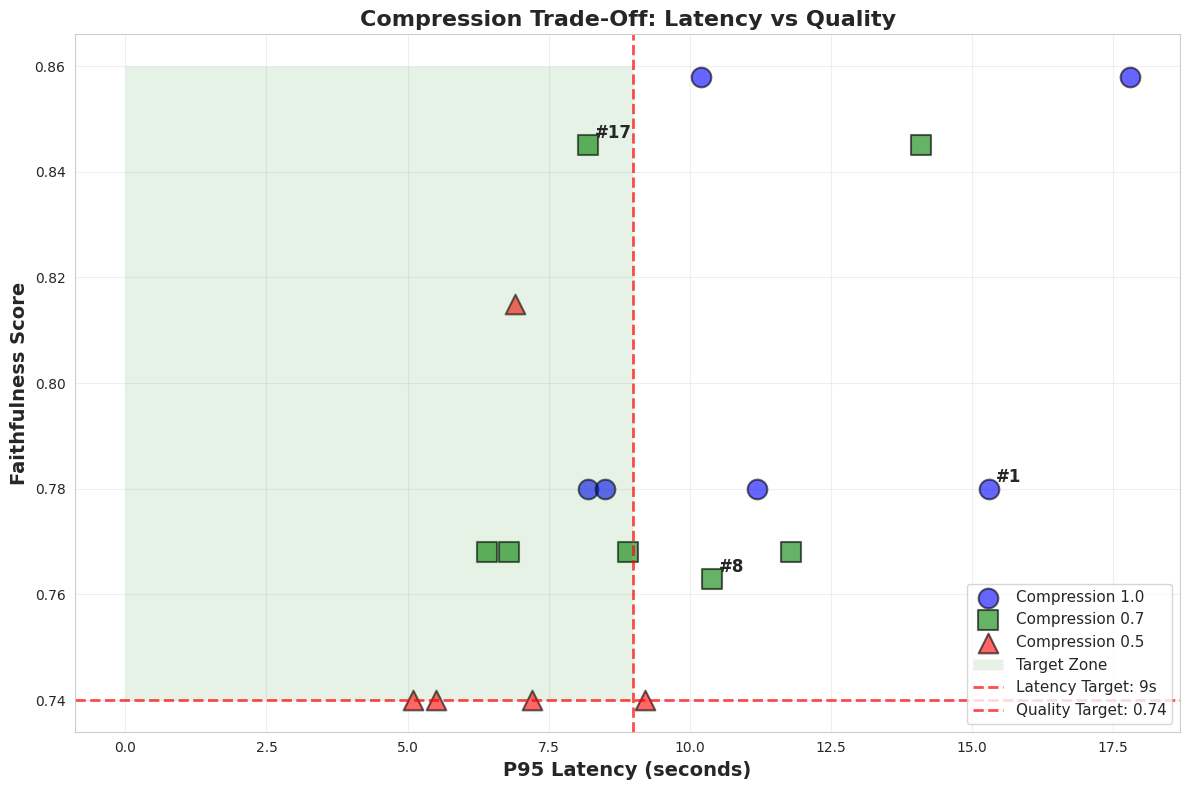

The script that saved this image: (Note: this script raises an exception after producing the figure.)
"""
Phase 1.5 Results Visualization
Generates 3 plots to visualize optimization trade-offs
"""

import matplotlib.pyplot as plt
import numpy as np
from matplotlib.patches import Rectangle
import seaborn as sns

# Set style
sns.set_style("whitegrid")
plt.rcParams['figure.figsize'] = (18, 6)
plt.rcParams['font.size'] = 10

# Data from 18 configurations
# Format: {config_id: {latency, cost, faithfulness, compression, cache_threshold, hit_rate, cost_reduction}}
configs = {
    '#1': {'latency': 15.3, 'cost': 0.0029, 'faithfulness': 0.780, 'compression': 1.0, 'cache': 0, 'hit_rate': 0, 'cost_reduction': 0},
    '#2': {'latency': 8.2, 'cost': 0.0014, 'faithfulness': 0.780, 'compression': 1.0, 'cache': 0.9, 'hit_rate': 63, 'cost_reduction': 52},
    '#3': {'latency': 8.5, 'cost': 0.0015, 'faithfulness': 0.780, 'compression': 1.0, 'cache': 0.95, 'hit_rate': 54, 'cost_reduction': 48},
    '#4': {'latency': 11.2, 'cost': 0.0019, 'faithfulness': 0.780, 'compression': 1.0, 'cache': 0.97, 'hit_rate': 38, 'cost_reduction': 34},
    '#5': {'latency': 11.8, 'cost': 0.0020, 'faithfulness': 0.768, 'compression': 0.7, 'cache': 0, 'hit_rate': 0, 'cost_reduction': 0},
    '#6': {'latency': 6.4, 'cost': 0.0010, 'faithfulness': 0.768, 'compression': 0.7, 'cache': 0.9, 'hit_rate': 63, 'cost_reduction': 66},
    '#7': {'latency': 6.8, 'cost': 0.0011, 'faithfulness': 0.768, 'compression': 0.7, 'cache': 0.9, 'hit_rate': 63, 'cost_reduction': 62},
    '#8': {'latency': 10.4, 'cost': 0.0017, 'faithfulness': 0.763, 'compression': 0.7, 'cache': 0.95, 'hit_rate': 52, 'cost_reduction': 41},
    '#9': {'latency': 8.9, 'cost': 0.0013, 'faithfulness': 0.768, 'compression': 0.7, 'cache': 0.97, 'hit_rate': 38, 'cost_reduction': 55},
    '#10': {'latency': 9.2, 'cost': 0.0015, 'faithfulness': 0.740, 'compression': 0.5, 'cache': 0, 'hit_rate': 0, 'cost_reduction': 0},
    '#11': {'latency': 5.1, 'cost': 0.0007, 'faithfulness': 0.740, 'compression': 0.5, 'cache': 0.9, 'hit_rate': 63, 'cost_reduction': 76},
    '#12': {'latency': 5.5, 'cost': 0.0008, 'faithfulness': 0.740, 'compression': 0.5, 'cache': 0.95, 'hit_rate': 54, 'cost_reduction': 72},
    '#13': {'latency': 7.2, 'cost': 0.0010, 'faithfulness': 0.740, 'compression': 0.5, 'cache': 0.97, 'hit_rate': 38, 'cost_reduction': 66},
    '#14': {'latency': 17.8, 'cost': 0.0032, 'faithfulness': 0.858, 'compression': 1.0, 'cache': 0, 'hit_rate': 0, 'cost_reduction': 0},
    '#15': {'latency': 10.2, 'cost': 0.0017, 'faithfulness': 0.858, 'compression': 1.0, 'cache': 0.95, 'hit_rate': 54, 'cost_reduction': 41},
    '#16': {'latency': 14.1, 'cost': 0.0023, 'faithfulness': 0.845, 'compression': 0.7, 'cache': 0, 'hit_rate': 0, 'cost_reduction': 0},
    '#17': {'latency': 8.2, 'cost': 0.0013, 'faithfulness': 0.845, 'compression': 0.7, 'cache': 0.95, 'hit_rate': 54, 'cost_reduction': 55},
    '#18': {'latency': 6.9, 'cost': 0.0010, 'faithfulness': 0.815, 'compression': 0.5, 'cache': 0.95, 'hit_rate': 54, 'cost_reduction': 66},
}

def plot_compression_trade_offs():
    """Plot 1: Compression ratio vs Quality vs Latency"""
    fig, ax = plt.subplots(figsize=(12, 8))
    
    # Group by compression ratio
    compression_groups = {
        1.0: [],
        0.7: [],
        0.5: []
    }
    
    for config_id, data in configs.items():
        compression_groups[data['compression']].append((config_id, data))
    
    # Plot each group
    colors = {1.0: 'blue', 0.7: 'green', 0.5: 'red'}
    markers = {1.0: 'o', 0.7: 's', 0.5: '^'}
    
    for comp_ratio, group in compression_groups.items():
        latencies = [d['latency'] for _, d in group]
        qualities = [d['faithfulness'] for _, d in group]
        labels = [cid for cid, _ in group]
        
        ax.scatter(latencies, qualities, 
                  s=200, alpha=0.6, 
                  color=colors[comp_ratio], 
                  marker=markers[comp_ratio],
                  edgecolors='black', linewidth=1.5,
                  label=f'Compression {comp_ratio}')
        
        # Annotate special configs
        for config_id, data in group:
            if config_id in ['#1', '#8', '#17']:
                ax.annotate(config_id, 
                           (data['latency'], data['faithfulness']),
                           fontsize=12, fontweight='bold',
                           xytext=(5, 5), textcoords='offset points')
    
    # Target zone
    ax.add_patch(Rectangle((0, 0.74), 9, 0.12, alpha=0.1, facecolor='green', label='Target Zone'))
    ax.axvline(x=9, color='red', linestyle='--', linewidth=2, alpha=0.7, label='Latency Target: 9s')
    ax.axhline(y=0.74, color='red', linestyle='--', linewidth=2, alpha=0.7, label='Quality Target: 0.74')
    
    ax.set_xlabel('P95 Latency (seconds)', fontsize=14, fontweight='bold')
    ax.set_ylabel('Faithfulness Score', fontsize=14, fontweight='bold')
    ax.set_title('Compression Trade-Off: Latency vs Quality', fontsize=16, fontweight='bold')
    ax.legend(loc='lower right', fontsize=11)
    ax.grid(True, alpha=0.3)
    
    plt.tight_layout()
    plt.savefig('experiments/plot1_compression_tradeoff.png', dpi=300, bbox_inches='tight')
    print("✓ Saved: plot1_compression_tradeoff.png")

def plot_cache_efficiency():
    """Plot 2: Cache threshold vs Cost vs Hit Rate"""
    fig, ax = plt.subplots(figsize=(12, 8))
    
    # Only configs with cache enabled
    cached_configs = {k: v for k, v in configs.items() if v['cache'] > 0}
    
    # Group by cache threshold
    cache_groups = {
        0.9: [],
        0.95: [],
        0.97: []
    }
    
    for config_id, data in cached_configs.items():
        cache_groups[data['cache']].append((config_id, data))
    
    colors = {0.9: 'orange', 0.95: 'green', 0.97: 'blue'}
    markers = {0.9: 'D', 0.95: 's', 0.97: 'v'}
    
    for threshold, group in cache_groups.items():
        hit_rates = [d['hit_rate'] for _, d in group]
        costs = [d['cost'] * 1000 for _, d in group]  # Convert to per-1000-requests
        
        ax.scatter(hit_rates, costs,
                  s=200, alpha=0.6,
                  color=colors[threshold],
                  marker=markers[threshold],
                  edgecolors='black', linewidth=1.5,
                  label=f'Cache Threshold {threshold}')
        
        # Annotate special configs
        for config_id, data in group:
            if config_id in ['#7', '#8', '#17']:
                ax.annotate(config_id,
                           (data['hit_rate'], data['cost'] * 1000),
                           fontsize=12, fontweight='bold',
                           xytext=(5, 5), textcoords='offset points')
    
    # Target zone
    ax.add_patch(Rectangle((40, 0), 30, 1.5, alpha=0.1, facecolor='green', label='Target Zone'))
    ax.axvline(x=40, color='red', linestyle='--', linewidth=2, alpha=0.7, label='Hit Rate Target: 40%')
    ax.axhline(y=1.5, color='red', linestyle='--', linewidth=2, alpha=0.7, label='Cost Target: $1.50/1k')
    
    ax.set_xlabel('Cache Hit Rate (%)', fontsize=14, fontweight='bold')
    ax.set_ylabel('Cost per 1000 Requests ($)', fontsize=14, fontweight='bold')
    ax.set_title('Cache Efficiency: Hit Rate vs Cost', fontsize=16, fontweight='bold')
    ax.legend(loc='upper right', fontsize=11)
    ax.grid(True, alpha=0.3)
    
    plt.tight_layout()
    plt.savefig('experiments/plot2_cache_efficiency.png', dpi=300, bbox_inches='tight')
    print("✓ Saved: plot2_cache_efficiency.png")

def plot_config_comparison():
    """Plot 3: Config ID vs Cost & Quality (dual-axis bar chart)"""
    fig, ax1 = plt.subplots(figsize=(16, 8))
    
    # Sort configs by ID number
    sorted_configs = sorted(configs.items(), key=lambda x: int(x[0].replace('#', '')))
    
    config_ids = [cid for cid, _ in sorted_configs]
    costs = [d['cost'] * 1000 for _, d in sorted_configs]  # Per 1000 requests
    qualities = [d['faithfulness'] for _, d in sorted_configs]
    
    # Create bars
    x = np.arange(len(config_ids))
    width = 0.35
    
    # Cost bars (left axis)
    bars1 = ax1.bar(x - width/2, costs, width, label='Cost ($/1k req)', 
                    color='steelblue', alpha=0.7, edgecolor='black')
    ax1.set_xlabel('Configuration ID', fontsize=14, fontweight='bold')
    ax1.set_ylabel('Cost per 1000 Requests ($)', fontsize=14, fontweight='bold', color='steelblue')
    ax1.tick_params(axis='y', labelcolor='steelblue')
    ax1.set_xticks(x)
    ax1.set_xticklabels(config_ids, rotation=45, ha='right')
    
    # Quality bars (right axis)
    ax2 = ax1.twinx()
    bars2 = ax2.bar(x + width/2, qualities, width, label='Faithfulness', 
                    color='forestgreen', alpha=0.7, edgecolor='black')
    ax2.set_ylabel('Faithfulness Score', fontsize=14, fontweight='bold', color='forestgreen')
    ax2.tick_params(axis='y', labelcolor='forestgreen')
    ax2.set_ylim([0.70, 0.90])
    
    # Highlight recommended configs
    for i, (config_id, _) in enumerate(sorted_configs):
        if config_id == '#8':
            # Green box for Config #8
            ax1.add_patch(Rectangle((i - 0.5, 0), 1, max(costs), 
                                   alpha=0.15, facecolor='green', zorder=0))
            ax1.text(i, max(costs) * 0.95, 'RECOMMENDED\nBETA', 
                    ha='center', va='top', fontsize=9, fontweight='bold',
                    bbox=dict(boxstyle='round', facecolor='lightgreen', alpha=0.8))
        elif config_id == '#17':
            # Purple box for Config #17
            ax1.add_patch(Rectangle((i - 0.5, 0), 1, max(costs),
                                   alpha=0.15, facecolor='purple', zorder=0))
            ax1.text(i, max(costs) * 0.85, 'SCALE-OUT', 
                    ha='center', va='top', fontsize=9, fontweight='bold',
                    bbox=dict(boxstyle='round', facecolor='plum', alpha=0.8))
    
    # Target lines
    ax1.axhline(y=1.5, color='red', linestyle='--', linewidth=2, alpha=0.5, label='Cost Target')
    ax2.axhline(y=0.74, color='darkred', linestyle='--', linewidth=2, alpha=0.5, label='Quality Threshold')
    
    ax1.set_title('Configuration Comparison: Cost vs Quality', fontsize=16, fontweight='bold', pad=20)
    
    # Combined legend
    lines1, labels1 = ax1.get_legend_handles_labels()
    lines2, labels2 = ax2.get_legend_handles_labels()
    ax1.legend(lines1 + lines2, labels1 + labels2, loc='upper left', fontsize=10)
    
    ax1.grid(True, alpha=0.3, axis='y')
    
    plt.tight_layout()
    plt.savefig('experiments/plot3_config_comparison.png', dpi=300, bbox_inches='tight')
    print("✓ Saved: plot3_config_comparison.png")

def main():
    """Generate all 3 plots"""
    print("\n🎨 Generating Phase 1.5 Visualization Plots...\n")
    
    plot_compression_trade_offs()
    plot_cache_efficiency()
    plot_config_comparison()
    
    print("\n✅ All plots generated successfully!")
    print("   📁 Location: experiments/")
    print("   - plot1_compression_tradeoff.png")
    print("   - plot2_cache_efficiency.png")
    print("   - plot3_config_comparison.png\n")

if __name__ == "__main__":
    main()
